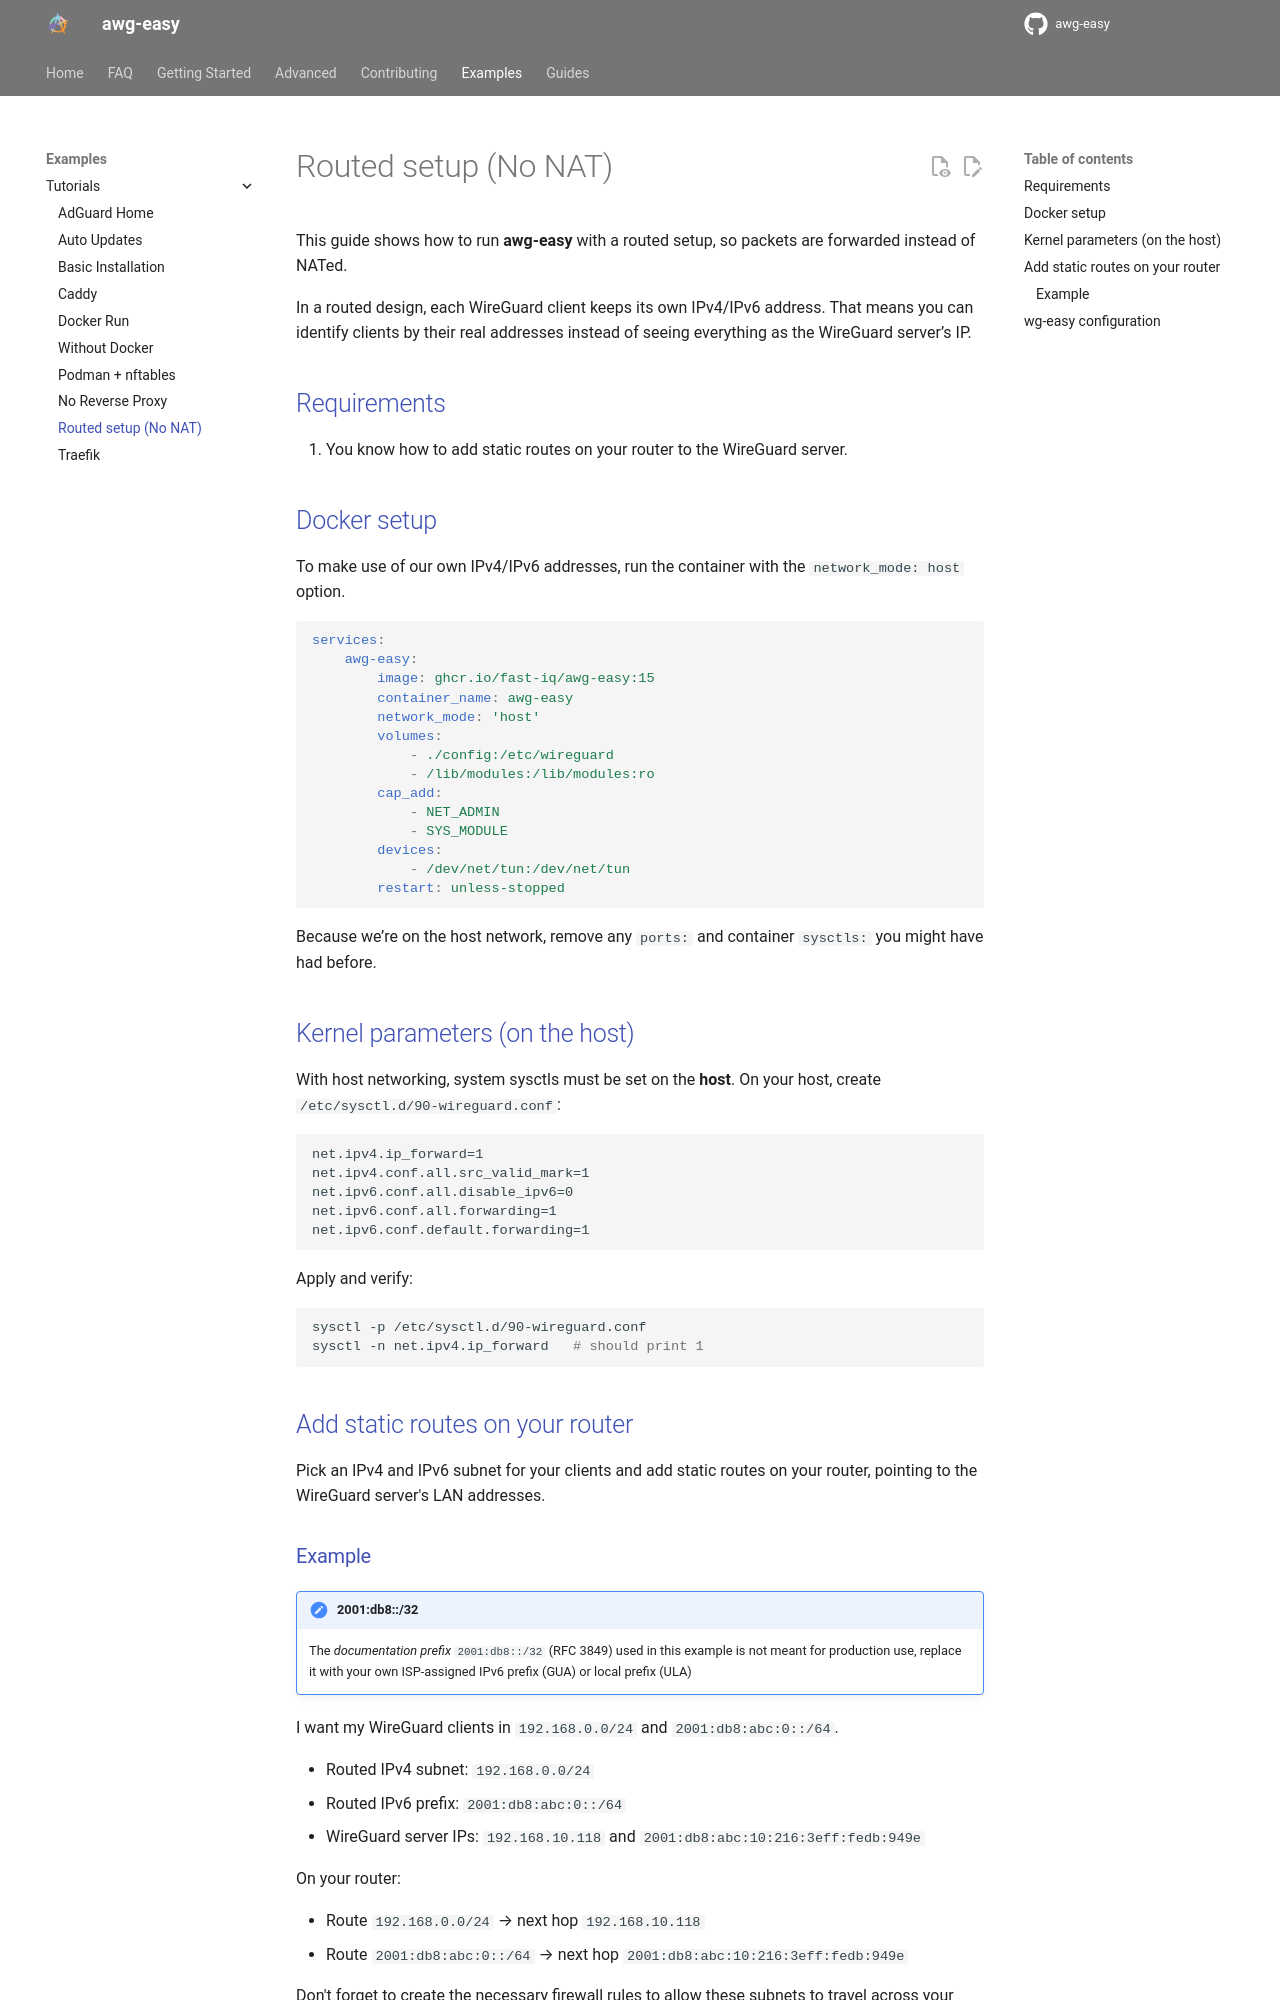

repository: fast-iq/awg-easy · page: edge/examples/tutorials/routed/index.html · generator: mkdocs

---
title: Routed setup (No NAT)
---

This guide shows how to run **awg-easy** with a routed setup, so packets are forwarded instead of NATed.

In a routed design, each WireGuard client keeps its own IPv4/IPv6 address. That means you can identify clients by their real addresses instead of seeing everything as the WireGuard server’s IP.

## Requirements

1. You know how to add static routes on your router to the WireGuard server.

## Docker setup

To make use of our own IPv4/IPv6 addresses, run the container with the `network_mode: host` option.

```yaml
services:
    awg-easy:
        image: ghcr.io/fast-iq/awg-easy:15
        container_name: awg-easy
        network_mode: 'host'
        volumes:
            - ./config:/etc/wireguard
            - /lib/modules:/lib/modules:ro
        cap_add:
            - NET_ADMIN
            - SYS_MODULE
        devices:
            - /dev/net/tun:/dev/net/tun
        restart: unless-stopped
```

Because we’re on the host network, remove any `ports:` and container `sysctls:` you might have had before.

## Kernel parameters (on the host)

With host networking, system sysctls must be set on the **host**. On your host, create `/etc/sysctl.d/90-wireguard.conf`:

```txt
net.ipv4.ip_forward=1
net.ipv4.conf.all.src_valid_mark=1
net.ipv6.conf.all.disable_ipv6=0
net.ipv6.conf.all.forwarding=1
net.ipv6.conf.default.forwarding=1
```

Apply and verify:

```shell
sysctl -p /etc/sysctl.d/90-wireguard.conf
sysctl -n net.ipv4.ip_forward   # should print 1
```

## Add static routes on your router

Pick an IPv4 and IPv6 subnet for your clients and add static routes on your router, pointing to the WireGuard server's LAN addresses.
